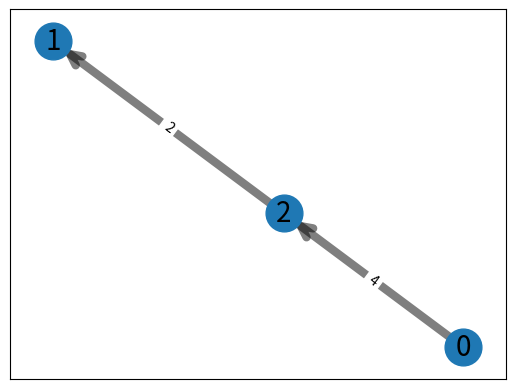
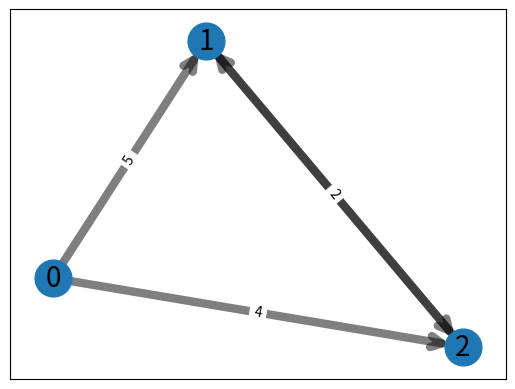

Recreate these plots in Python, in order. (Note: this script raises an exception after producing the figures.)
# Richard Xu
# rgx1
# COMP 182 Spring 2021 - Homework 6, Problem 2

# You can import any standard library, as well as Numpy and Matplotlib.
# You can use helper functions from provided.py, and autograder.py,
# but they have to be copied over here.

# Your code here...
import os

import networkx as nx
import matplotlib.pyplot as plt
from typing import Tuple
from collections import *
from copy import *

index = [0]
def reverse_digraph_representation(graph: dict) -> dict: 
    """
    Reverses the representation so keys are incoming but values are dictionary of nodes coming into the node along with weights
    Inputs:
    graph: Standard weighted digraph representation

    Output:
    res: Reversed weighted digraph representation
    """
    #Ok, now that we understand the problem, let us try and think about how we'd do it.
    
    res = {}
    #First, initialize all nodes to map to an empty dictionary(the keys of the two representations remains the same)
    for key in graph.keys():
        res[key] = {}
    for destDict in graph.items(): #Outer Map
        sourceNode = destDict[0] #This should be the source node we need
        for toBeAdded in destDict[1].items(): #This is the second dictionary, the one of nodes connected and weights
            res[toBeAdded[0]][sourceNode] = toBeAdded[1]  #The head of the arrow is pointed at toBeAdded[0], and set weight in internal
    return res

def minimizeNode(rgraph, node):
    """
    Does the work of actually modifying by calculating the minimum. Note that it rounds to avoid floating errors.
    Inputs:
    rgraph: Reversed weighted digraph representation (dictionary)
    node: The node who's incoming edges we seek to minimize
    
    Output: 
    Nothing - it modifies the rgraph entries directly (rounding to avoid floating-point arithmetic errors)
    """
    if len(rgraph[node].values()) == 0:
        return None
    minW = min(rgraph[node].values())
    for element in rgraph[node].items():
        rgraph[node][element[0]]  = round(rgraph[node][element[0]] - minW, 10)

def modify_edge_weights(rgraph: dict, root: int) -> None:
    """
    Modifies the weights on the graph by subtracting based on the minimal edge length.
    Inputs: 
    rgraph: Reversed digraph representation (dictionary)
    root: integer representing the root node

    Outputs:
    Nothing - It modifies the original rgraph in the following way:
    Finds smallest length edge value, then subtracts this from every incoming edge to the node

    """
    #rev = reverse_digraph_representation(rgraph)
    #For all nodes with incoming stuff from other nodes
    for node in rgraph.keys():
        if node == root:
            continue
        minimizeNode(rgraph, node)

def compute_rdst_candidate(rgraph: dict, root: int) -> dict:
    """
    Computes rdst_candidate by selecting minimum incoming edge from all edges that exist.
    Input: 
    rgraph: Reversed weighted digraph representation
    root: integer denoting which node is the root of the representation

    Output:
    Reversed weighted digraph containing only the shortest incoming edge
    """
    res = {}
    for node in rgraph.items():
        res[node[0]] = {}
    for income in rgraph.items():
        if income[0] == root:
            continue
        minEdge = min(income[1].values())
        #Ok, we've found the minimum edge, now search for node associated with that
        for searchMin in income[1].items():
            if(searchMin[1] == minEdge):
                res[income[0]][searchMin[0]] = searchMin[1]
                break
    #rConvert(res, index)
    return res
 
def parentedBFS(rdst_candidate:dict, root) -> tuple:
    """
    Searches through the nodes of the cycle via BFS rooted from the input root. Checks if a neighbor is a visited
    by property of the function, it's guaranteed to be a cycle by property of 1 or 0 property.
    Input: 
    rdst_candidate - reversed digraph representation
    root - Node we are trying to find a cycle from

    Output:
    Tuple representating cycle 
    """
    #THis method just searches for path that leads to an already visited node
    #If that occurs, save it as a cycle, by retracing parents until you find the node you were trying to visit
    parents = {}
    visited = []
    for item in rdst_candidate.items():
        parents[item[0]] = None
    queue = deque()
    queue.append(root)
    res = []
    while len(queue) != 0:
        current = queue.pop()
        visited.append(current)
        for neighbor in rdst_candidate[current].keys():
            if neighbor in visited:
                search = current
                while search != neighbor:
                    res.append(search)
                    search = parents[search]
                res.append(neighbor)
                res.reverse()
                return tuple(res)
            #Otherwise, just standard BFS
            parents[neighbor] = current
            queue.append(neighbor)
    #This case is the one where there is no cycle, so please don't edit this (empty tuple)
    return tuple(res)

def compute_cycle(rdst_candidate: dict) -> tuple:
    """
    This function computes a cycle if one exists, and returns the members of that cycle in order as a tuple

    Inputs:
    rdst_candidate: Reversed digraph representation

    Outputs:
    A tuple representing the nodes in the cycle
    """
    copy = rdst_candidate
    res = []
    for item in copy.items():
        #For every node (some nodes will just terminate promptly, e.g. edge 3-5), search for cycle
        test = parentedBFS(copy, item[0])
        if test != tuple(res):
            return test
    #If we didn't find any cycles, just return empty tuple 
    return tuple(res)
        
def contract_cycle(graph: dict, cycle: tuple) -> Tuple[dict, int]:
    """
    This function contracts the cycle in the graph by condensing it down to a singular node, and then pruning the parallel edges
    Inputs: 
    graph: Standard digraph representation - this is complete graph, not pruned in any manner
    cycle: tuple denoting nodes in a cycle

    Output:
    Contracted graph in standard digraph representation - all nodes in cycle are not included, only new node cstar
    """
    cstar = max(graph.keys()) + 1
    res = {}
    res[cstar] = {}
    for key in graph.keys():
        if key not in cycle:
            res[key] = {}
    #in the graph, I have the members of the cycle - I want to find the minimum incoming, and minimum exiting from cycle
    for source in graph.items():
        for dest in source[1].items():
            if source[0] in cycle and dest[0] not in cycle:
                #Minimize parallel outgoing edges as well
                if dest[0] in res[cstar]:
                    res[cstar][dest[0]] = min(res[cstar][dest[0]], dest[1]) 
                else:
                    res[cstar][dest[0]] = dest[1]
            elif source[0] not in cycle and dest[0] in cycle:
                if cstar in res[source[0]]:
                    #Take the minimum of the parallel edges that we encounter if there are multiple
                    res[source[0]][cstar] = min(res[source[0]][cstar], dest[1])
                else:
                    res[source[0]][cstar] = dest[1]
            elif source[0] not in cycle and dest[0] not in cycle and source[0] != dest[0]:
                res[source[0]][dest[0]] = dest[1] #Include it ?
    #convert(res,index)
    
    return (res, cstar)

def calculateOutwardDestNode(graph, cycle, outNode):
    """
    This calculates the minimum length edge whose destination is a node is outside of the cycle

    Inputs:
    graph: Standard weighted digraph representation
    cycle: Tuple containing elements of the cycle (inorder)
    outNode: The node outside of the cycle that has tail node from within the cycle (head of edge with tail in cstar)

    Outputs:
    The node in the cycle that is the tail of outNode
    """
    outMin = float('inf')
    ans = -1
    if outNode != []: #If we even have an outNode
        for element in cycle:
            for outDest in graph[element].items():
                if outDest[0] == outNode and outDest[1] < outMin:
                    outMin = outDest[1]
                    ans = element
    return ans

def calculateInwardFacingMinNode(graph, cycle, inNode):
    """
    Calculates the destination node within the cycle based on node that was outside of the cycle (no parallel edges)
    Inputs:
    graph: Standard weighted graph - note this one has all the edges
    cycle: tuple representing members of cycle
    inNode: The node OUTSIDE of the cycle who's head is in the cycle

    Outputs: 
    The node within the cycle which is pointed to by inNode (tail node is inNode, head node is a node in cycle)
    """
    ans = -1
    inMin = float('inf')
    for inDest in graph[inNode].items():
        if inDest[0] in cycle and inDest[1] < inMin:
            inMin = inDest[1]
            ans = inDest[0]
    return ans

def expand_graph(graph: dict, rdst_candidate: dict, cycle: tuple, cstar: int) -> dict:
    """
    Expands the graph by re-adding the nodes that were contained within cstar.
    Inputs:
    graph: Standard weighted digraph representation (dictionary of dictionaries)
    rdst_candidate: Reverwed weighted digraph representation
    cycle: Tuple containing the elements in the cycle
    cstar: Integer denoting the node that contains a collapsed cycle

    Outputs:
    Standard weighted digraph representation that 
    """
    res = {}
    #outNode = -1
    outNodes = []
    inNode = -1
    if (cycle == tuple([])):
        return rdst_candidate
    #Initialization of res (just the set of relevant empty dictionaries)
    for element in cycle:
        #Add in all elements of cycle
        res[element] = {}
    for source in rdst_candidate.keys():
        if source != cstar:
            res[source] = {}
    #Traverse through rdst_candidate - do twofold task here - copy over unrelated edges, and search for inNode/outNode of cycle (outNode might not exist)
    for source in rdst_candidate.items():
        for dest in source[1].items():
            if source[0] != cstar and dest[0] != cstar: #
                res[source[0]][dest[0]] = dest[1] 
            elif source[0] == cstar:
                outNodes.append(dest[0]) #We want all edges in rdst_candidate
                #outNode = dest[0] #Save node that the arrow arrives at from within the cycle
            elif dest[0] == cstar:
                inNode = source[0] #Save node that the arrow comes from to arrive at cycle (you can check these conditions pretty simply)
    cycleSource = calculateInwardFacingMinNode(graph, cycle, inNode)
    #There's only one inwardFacingNode, but multiple outward possible connections - not just one. We want to ensure we get all of them.
    for node in outNodes:
        cycleOut = calculateOutwardDestNode(graph, cycle, node)
        if cycleOut != -1:
            res[cycleOut][node] = rdst_candidate[cstar][node]
    #cycleOut = calculateOutwardDestNode(graph, cycle, outNode)
    if cycleSource != -1:
        res[inNode][cycleSource] = rdst_candidate[inNode][cstar]
    #if cycleOut != -1:
    #    res[cycleOut][outNode] = rdst_candidate[cstar][outNode]
    for index in range(len(cycle) - 1):
        if(cycle[index] != cycleSource):
            res[cycle[index+1]][cycle[index]] = graph[cycle[index+1]][cycle[index]]

    if cycle[len(cycle)-1] != cycleSource:
        res[cycle[0]][cycle[len(cycle)-1]] = graph[cycle[0]][cycle[len(cycle)-1]]
    return res

###START OF PROVIDED FUNCTIONS ###
def bfs(graph, startnode):
    """
        Perform a breadth-first search on digraph graph starting at node startnode.
        
        Arguments:
        graph -- directed graph
        startnode - node in graph to start the search from
        
        Returns:
        The distances from startnode to each node
    """
    dist = {}
    
    # Initialize distances
    for node in graph:
        dist[node] = float('inf')
    dist[startnode] = 0
    
    # Initialize search queue
    queue = deque([startnode])
    
    # Loop until all connected nodes have been explored
    while queue:
        node = queue.popleft()
        for nbr in graph[node]:
            if dist[nbr] == float('inf'):
                dist[nbr] = dist[node] + 1
                queue.append(nbr)
    return dist

def compute_rdmst(graph, root):
    """
        This function checks if:
        (1) root is a node in digraph graph, and
        (2) every node, other than root, is reachable from root
        If both conditions are satisfied, it calls compute_rdmst_helper
        on (graph, root).
        
        Since compute_rdmst_helper modifies the edge weights as it computes,
        this function reassigns the original weights to the RDMST.
        
        Arguments:
        graph -- a weighted digraph in standard dictionary representation.
        root -- a node id.
        
        Returns:
        An RDMST of graph rooted at r and its weight, if one exists;
        otherwise, nothing.
    """
    
    if root not in graph:
        print ("The root node does not exist")
        return
    
    distances = bfs(graph, root)
    for node in graph:
        if distances[node] == float('inf'):
            print ("The root does not reach every other node in the graph")
            return

    rdmst = compute_rdmst_helper(graph, root)
    
    # reassign the original edge weights to the RDMST and computes the total
    # weight of the RDMST
    rdmst_weight = 0
    for node in rdmst:
        for nbr in rdmst[node]:
            rdmst[node][nbr] = graph[node][nbr]
            rdmst_weight += rdmst[node][nbr]

    return (rdmst,rdmst_weight)

def compute_rdmst_helper(graph,root):
    """
        Computes the RDMST of a weighted digraph rooted at node root.
        It is assumed that:
        (1) root is a node in graph, and
        (2) every other node in graph is reachable from root.
        
        Arguments:
        graph -- a weighted digraph in standard dictionary representation.
        root -- a node in graph.
        
        Returns:
        An RDMST of graph rooted at root. The weights of the RDMST
        do not have to be the original weights.
        """
    
    # reverse the representation of graph
    rgraph = reverse_digraph_representation(graph)
    
    # Step 1 of the algorithm
    modify_edge_weights(rgraph, root)
    
    # Step 2 of the algorithm
    rdst_candidate = compute_rdst_candidate(rgraph, root)
    #convert(rdst_candidate, index)
    #print(rdst_candidate)
    # compute a cycle in rdst_candidate
    cycle = compute_cycle(rdst_candidate)
    
    # Step 3 of the algorithm
    if not cycle:
        return reverse_digraph_representation(rdst_candidate)
    else:
        # Step 4 of the algorithm
        
        g_copy = deepcopy(rgraph)
        g_copy = reverse_digraph_representation(g_copy)
        
        # Step 4(a) of the algorithm
        (contracted_g, cstar) = contract_cycle(g_copy, cycle)
        #cstar = max(contracted_g.keys())
        
        # Step 4(b) of the algorithm
        new_rdst_candidate = compute_rdmst_helper(contracted_g, root)
        
        # Step 4(c) of the algorithm
        rdmst = expand_graph(reverse_digraph_representation(rgraph), new_rdst_candidate, cycle, cstar)
        #convert(rdmst, index)
        
        return rdmst


### Functions for use in Problem 4

def infer_transmap(gen_data, epi_data, patient_id):
    """
        Infers a transmission map based on genetic
        and epidemiological data rooted at patient_id
        
        Arguments:
        gen_data -- filename with genetic data for each patient
        epi_data -- filename with epidemiological data for each patient
        patient_id -- the id of the 'patient 0'
        
        Returns:
        The most likely transmission map for the given scenario as the RDMST 
        of a weighted, directed, complete digraph
        """
    
    complete_digraph = construct_complete_weighted_digraph(gen_data, epi_data)
    convert(complete_digraph, index)
    return compute_rdmst(complete_digraph, patient_id)

def read_patient_sequences(filename):
    """
        Turns the bacterial DNA sequences (obtained from patients) into a list containing tuples of
        (patient ID, sequence).
        
        Arguments:
        filename -- the input file containing the sequences
        
        Returns:
        A list of (patient ID, sequence) tuples.
        """
    sequences = []
    with open(filename) as f:
        line_num = 0
        for line in f:
            if len(line) > 5:
                patient_num, sequence = line.split("\t")
                sequences.append( (int(patient_num), ''.join(e for e in sequence if e.isalnum())) )
    return sequences

def read_patient_traces(filename):
    """
        Reads the epidemiological data file and computes the pairwise epidemiological distances between patients
        
        Arguments:
        filename -- the input file containing the sequences
        
        Returns:
        A dictionary of dictionaries where dict[i][j] is the
        epidemiological distance between i and j.
    """
    trace_data = []
    patient_ids = []
    first_line = True
    #print(os.getcwd())
    with open(filename) as f:
        for line in f:
            if first_line:
                patient_ids = line.split()
                patient_ids = list(map(int, patient_ids))
                first_line = False
            elif len(line) > 5:
                trace_data.append(line.rstrip('\n'))
    return compute_pairwise_epi_distances(trace_data, patient_ids)

def compute_pairwise_gen_distances(sequences, distance_function):
    """
        Computes the pairwise genetic distances between patients (patients' isolate genomes)
        
        Arguments:
        sequences -- a list of sequences that correspond with patient id's
        distance_function -- the distance function to apply to compute the weight of the 
        edges in the returned graph
        
        Returns:
        A dictionary of dictionaries where gdist[i][j] is the
        genetic distance between i and j.
        """
    gdist = {}
    cultures = {}
    
    # Count the number of differences of each sequence
    for i in range(len(sequences)):
        patient_id = sequences[i][0]
        seq = sequences[i][1]
        if patient_id in cultures:
            cultures[patient_id].append(seq)
        else:
            cultures[patient_id] = [seq]
            gdist[patient_id] = {}
    # Add the minimum sequence score to the graph
    for pat1 in range(1, max(cultures.keys()) + 1):
        for pat2 in range(pat1 + 1, max(cultures.keys()) + 1):
            min_score = float("inf")
            for seq1 in cultures[pat1]:
                for seq2 in cultures[pat2]:
                    score = distance_function(seq1, seq2)
                    if score < min_score:
                        min_score = score
            gdist[pat1][pat2] = min_score
            gdist[pat2][pat1] = min_score
    return gdist

### HELPER FUNCTIONS. ###

def find_first_positives(trace_data):
    """
        Finds the first positive test date of each patient
        in the trace data.
        Arguments:
        trace_data -- a list of data pertaining to location
        and first positive test date
        Returns:
        A dictionary with patient id's as keys and first positive
        test date as values. The date numbering starts from 0 and
        the patient numbering starts from 1.
        """
    first_pos = {}
    for pat in range(len(trace_data[0])):
        first_pos[pat + 1] = None
        for date in range(len(trace_data)):
            if trace_data[date][pat].endswith(".5"):
                first_pos[pat + 1] = date
                break
    return first_pos

def compute_epi_distance(pid1, pid2, trace_data, first_pos1, first_pos2, patient_ids):
    """
        Computes the epidemiological distance between two patients.
        
        Arguments:
        pid1 -- the assumed donor's index in trace data
        pid2 -- the assumed recipient's index in trace data
        trace_data -- data for days of overlap and first positive cultures
        first_pos1 -- the first positive test day for pid1
        first_pos2 -- the first positive test day for pid2
        patient_ids -- an ordered list of the patient IDs given in the text file
        
        Returns:
        Finds the epidemiological distance from patient 1 to
        patient 2.
        """
    first_overlap = -1
    assumed_trans_date = -1
    pid1 = patient_ids.index(pid1)
    pid2 = patient_ids.index(pid2)
    # Find the first overlap of the two patients
    for day in range(len(trace_data)):
        if (trace_data[day][pid1] == trace_data[day][pid2]) & \
            (trace_data[day][pid1] != "0"):
            first_overlap = day
            break
    if (first_pos2 < first_overlap) | (first_overlap < 0):
        return len(trace_data) * 2 + 1
    # Find the assumed transmission date from patient 1 to patient 2
    for day in range(first_pos2, -1, -1):
        if (trace_data[day][pid1] == trace_data[day][pid2]) & \
            (trace_data[day][pid1] != "0"):
            assumed_trans_date = day
            break
    sc_recip = first_pos2 - assumed_trans_date

    if first_pos1 < assumed_trans_date:
        sc_donor = 0
    else:
        sc_donor = first_pos1 - assumed_trans_date
    return sc_donor + sc_recip

def compute_pairwise_epi_distances(trace_data, patient_ids):
    """
        Turns the patient trace data into a dictionary of pairwise 
        epidemiological distances.
        
        Arguments:
        trace_data -- a list of strings with patient trace data
        patient_ids -- ordered list of patient IDs to expect
        
        Returns:
        A dictionary of dictionaries where edist[i][j] is the
        epidemiological distance between i and j.
        """
    edist = {}
    proc_data = []
    # Reformat the trace data
    for i in range(len(trace_data)):
        temp = trace_data[i].split()[::-1]
        proc_data.append(temp)
    # Find first positive test days and remove the indication from the data
    first_pos = find_first_positives(proc_data)
    for pid in first_pos:
        day = first_pos[pid]
        proc_data[day][pid - 1] = proc_data[day][pid - 1].replace(".5", "")
    # Find the epidemiological distance between the two patients and add it
    # to the graph
    for pid1 in patient_ids:
        edist[pid1] = {}
        for pid2 in patient_ids:
            if pid1 != pid2:
                epi_dist = compute_epi_distance(pid1, pid2, proc_data,
                                                first_pos[pid1], first_pos[pid2], patient_ids)
                edist[pid1][pid2] = epi_dist
    return edist

#Does everything

def compute_genetic_distance(seq1, seq2):
    res = abs(len(seq1) - len(seq2))
    if len(seq1) != len(seq2):
        if len(seq2) == min(len(seq1),len(seq2)):
            temp = seq1
            seq1 = seq2
            seq2 = temp
            #We want minimum length function to be seq1
    
    for index in range(len(seq1)):
        if seq1[index] != seq2[index]:
            res += 1
    return res

def construct_complete_weighted_digraph(gen_data, epi_data):
    #gen_data will be a filename with genetic data for each patient, and so will epi_data
    #We just need to build the digraph
    res = {}
    epidemiological_dicts = read_patient_traces(epi_data)
    patient_tuples = read_patient_sequences(gen_data)
    for patient in patient_tuples:
        #ids.append(patient[0])
        res[patient[0]] = {} # Add an empty dictionary
    genetic_data = compute_pairwise_gen_distances(patient_tuples, compute_genetic_distance)
    #List comprehension: Create a list based on the following things - like e.g. [blah for blah in other list + 2]]
    max_E = max([max(dictionary.values()) for dictionary in epidemiological_dicts.values()])
    for element in genetic_data.items():
        for neighbor in element[1].items():
            res[element[0]][neighbor[0]] = neighbor[1] + (999 * (epidemiological_dicts[element[0]][neighbor[0]]/max_E) /100000)
    #print(res)
    return res

def convert(graph, index):
    """
    Inputs:
    graph: Standard weighted digraph representation
    index: Array with element 0

    Outputs:
    A figure containing nodes/edges shown
    """
    plt.figure(index[0])
    G = nx.Graph()
    elarge = []
    for first in graph.items():
        for element in  first[1].items():
            G.add_edge(first[0], element[0], weight=element[1])
            elarge.append(tuple([first[0], element[0]]))

    pos = nx.spring_layout(G, seed=7)  # positions for all nodes - seed for reproducibility

    # nodes
    nx.draw_networkx_nodes(G, pos, node_size=700)

    # edges
    nx.draw_networkx_edges(G, pos, edgelist=elarge, arrows = True, arrowstyle="->", arrowsize=20, width=6, alpha = 0.5)
    #nx.draw_networkx_edges(G, pos, edgelist=esmall, width=6, alpha=0.5, edge_color="b", style="dashed")

    # node labels
    nx.draw_networkx_labels(G, pos, font_size=20, font_family="sans-serif")
    # edge weight labels
    edge_labels = nx.get_edge_attributes(G, "weight")
    nx.draw_networkx_edge_labels(G, pos, edge_labels)
    index[0] += 1
    #print(index)
    #plt.show()

def rConvert(graph, index):
    """
    Inputs:
    graph: Standard weighted digraph representation
    index: Array with element 0

    Outputs:
    A figure containing nodes/edges shown
    """
    plt.figure(index[0])
    G = nx.Graph()
    #temp = []
    #res = []
    elarge = []
    for first in graph.items():
        for element in  first[1].items():
            G.add_edge(first[0], element[0], weight=element[1])
            elarge.append(tuple([first[0], element[0]]))
    pos = nx.spring_layout(G, seed=7)  # positions for all nodes - seed for reproducibility

    # nodes
    nx.draw_networkx_nodes(G, pos, node_size=700)
    # edges
    nx.draw_networkx_edges(G, pos, edgelist=elarge, arrows = True, arrowstyle="<-", arrowsize=20, width=6, alpha = 0.5)
    #nx.draw_networkx_edges(G, pos, edgelist=esmall, width=6, alpha=0.5, edge_color="b", style="dashed")
    # node labels
    nx.draw_networkx_labels(G, pos, font_size=20, font_family="sans-serif")
    # edge weight labels
    edge_labels = nx.get_edge_attributes(G, "weight")
    nx.draw_networkx_edge_labels(G, pos, edge_labels)
    index[0] += 1

def dijkstra(graph, root):
    distances = {}
    for node in graph.keys():
        distances[node] = -1
    queue = deque()
    queue.append(root)
    distances[root] = 0
    while len(queue) != 0:
        curr = queue.pop()
        for neighbor in graph[curr]:
            queue.append(neighbor) #Technically speaking we don't need a visited array or anything.
            if distances[neighbor] == -1 or distances[curr] + graph[curr][neighbor] < distances[neighbor]:
                distances[neighbor] = distances[curr] + graph[curr][neighbor]
    reverse = {}
    for element in distances.items():
        reverse[element[1]] = element[0]
    
    print(sorted(reverse.items()))
    

def main():
    #NON scuffed standard testing:
    g0 = {0: {1: 2, 2: 2, 3: 2}, 1: {2: 2, 5: 2}, 2: {3: 2, 4: 2}, 3: {4: 2, 5: 2}, 4: {1: 2}, 5: {}}
    # Results for compute_rdmst(g0, 0):
    # ({0: {1: 2, 2: 2, 3: 2}, 1: {5: 2}, 2: {4: 2}, 3: {}, 4: {}, 5: {}}, 10) 

    g1 = {0: {1: 20, 2: 4, 3: 20}, 1: {2: 2, 5: 16}, 2: {3: 8, 4: 20}, 3: {4: 4, 5: 8}, 4: {1: 4}, 5: {}}
    # Results for compute_rdmst(g1, 0):
    # ({0: {2: 4}, 1: {}, 2: {3: 8}, 3: {4: 4, 5: 8}, 4: {1: 4}, 5: {}}, 28)

    g2 = {0: {1: 5, 2: 4}, 1: {2: 2}, 2: {1: 2}}
    # Results for compute_rdmst(g2, 0):
    # ({0: {2: 4}, 1: {}, 2: {1: 2}}, 6)

    g3 = {1: {2: 2.1, 3: 1.0, 4: 9.1, 5: 1.1}, 2: {1: 2.1, 3: 1.0, 4: 17.0, 5: 1.0}, 3: {1: 1.0, 2: 1.0, 4: 16.0, 5: 0.0}, 4: {1: 9.1, 2: 17.1, 3: 16.0, 5: 16.0}, 5: {1: 1.1, 2: 1.0, 3: 0.0, 4: 16.0}}
    # Results for compute_rdmst(g3, 1):
    # ({1: {3: 1.0, 4: 9.1}, 2: {}, 3: {2: 1.0, 5: 0.0}, 4: {}, 5: {}}, 11.1)

    g4 = {1: {2: 2.1, 3: 1.0, 4: 9.1, 5: 1.1, 6: 10.1, 7: 10.1,  8: 6.1, 9: 11.0, 10: 10.1}, 2: {1: 2.1, 3: 1.0, 4: 17.0, 5: 1.0, 6: 18.1, 7: 18.1, 8: 14.1, 9: 19.1, 10: 18.0}, 3: {1: 1.0, 2: 1.0, 4: 16.0, 5: 0.0, 6: 17.0, 7: 17.0, 8: 13.1, 9: 18.1, 10: 17.0}, 4: {1: 9.1, 2: 17.1, 3: 16.0, 5: 16.0, 6: 5.1, 7: 5.1, 8: 15.1, 9: 6.1, 10: 5.0}, 5: {1: 1.1, 2: 1.0, 3: 0.0, 4: 16.0, 6: 17.1, 7: 17.1, 8: 13.1, 9: 18.1, 10: 17.0}, 6: {1: 10.1, 2: 18.1, 3: 17.0, 4: 5.1, 5: 17.1, 7: 0.0, 8: 16.1, 9: 7.1, 10: 0.0}, 7: {1: 10.1, 2: 18.1, 3: 17.0, 4: 5.1, 5: 17.1, 6: 0.0, 8: 16.0, 9: 7.1, 10: 0.0}, 8: {1: 6.1, 2: 14.1, 3: 13.1, 4: 15.1, 5: 13.1, 6: 16.1, 7: 16.0, 9: 17.1, 10: 16.1}, 9: {1: 11.1, 2: 19.1, 3: 18.1, 4: 6.1, 5: 18.1, 6: 7.1, 7: 7.1, 8: 17.1, 10: 7.0}, 10: {1: 10.1, 2: 18.1, 3: 17.1, 4: 5.1, 5: 17.0, 6: 0.0, 7: 0.0, 8: 16.1, 9: 7.0}}
    # Results for compute_rdmst(g4, 1):
    #g4Ans = ({1: {8: 6.1, 3: 1.0, 4: 9.1}, 2: {}, 3: {2: 1.0, 5: 0.0}, 4: {9: 6.1, 10: 5.0}, 5: {}, 6: {7: 0.0}, 7: {}, 8: {}, 9: {}, 10: {6: 0.0}}, 28.3)
    
    g5 = {1: {2: 3}, 2:{3:5}, 3:{5:1, 4:1}, 4:{2:2}, 5:{}} #10

    g6 = {0:{}, 1:{2:10}, 2:{3:10}, 3:{1:10}}
    print(compute_rdmst(g0, 0))
    print(compute_rdmst(g1, 0))
    print(compute_rdmst(g2, 0))
    print(compute_rdmst(g3, 1))
    print(compute_rdmst(g4, 1))
    print(compute_rdmst(g5, 1))
    convert(compute_rdmst(g2, 0)[0], index)
    convert(g2, index)
    #dirname = os.path.dirname(__file__)
    #filename = os.path.join(dirname, 'patient_traces.txt')
    ans = infer_transmap("patient_sequences.txt", "patient_traces.txt", 1)
    convert(ans[0], index)
    print(ans)
    dijkstra(ans[0], 1)
    plt.show()
    return 0

main()
